Run: headless pygame with SDL's dummy video driver; simulated clock (each Clock.tick advances the game by its frame time, no real sleeping); random seed 0; keys injected as events and as key.get_pressed() state; no mouse input.
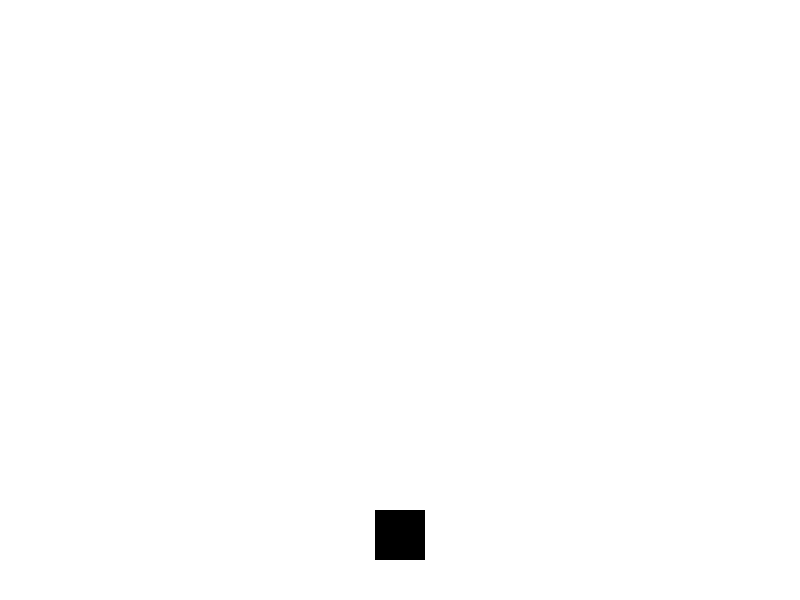
Frame 1 of 4 · flips 1–60 · no input
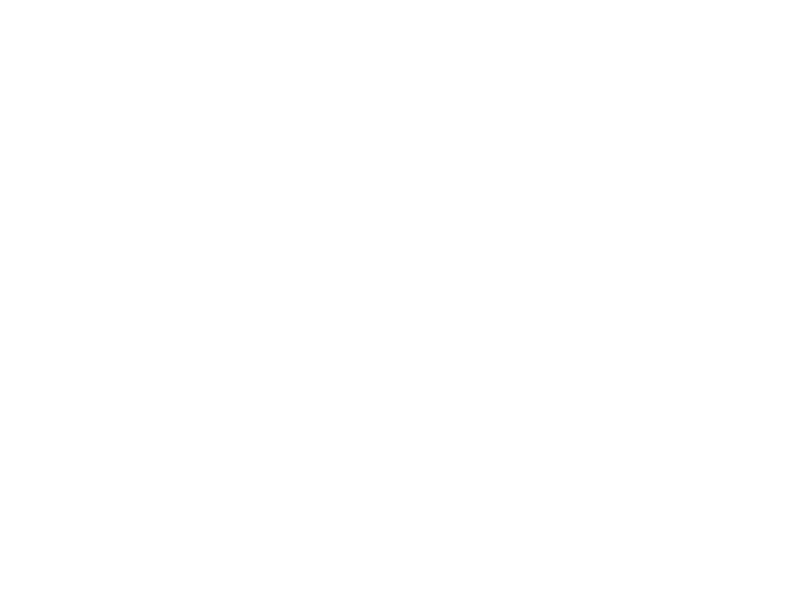
Frame 2 of 4 · flips 61–180 · tapped SPACE, RETURN · held RIGHT (→), D
Frame 3 of 4 · flips 181–300 · held DOWN (↓), S · screen unchanged from frame 2, image omitted
Frame 4 of 4 · flips 301–420 · held LEFT (←), A, UP (↑), W · screen same as frame 1, image omitted

The pygame program that drew these frames:

# platformer_game.py

import pygame
import sys

# Inicializar Pygame
pygame.init()

# Configuración de la ventana
ANCHO = 800
ALTO = 600
PANTALLA = pygame.display.set_mode((ANCHO, ALTO))
pygame.display.set_caption("Juego de Plataformas")

# Colores
BLANCO = (255, 255, 255)
NEGRO = (0, 0, 0)

# Clases
class Jugador(pygame.sprite.Sprite):
    def __init__(self):
        super().__init__()
        self.image = pygame.Surface((50, 50))
        self.image.fill(NEGRO)
        self.rect = self.image.get_rect()
        self.rect.center = (ANCHO // 2, ALTO // 2)
        self.velocidad_y = 0

    def update(self):
        self.velocidad_y += 1  # Gravedad
        teclas = pygame.key.get_pressed()
        if teclas[pygame.K_LEFT]:
            self.rect.x -= 5
        if teclas[pygame.K_RIGHT]:
            self.rect.x += 5
        if teclas[pygame.K_SPACE]:
            self.saltar()

        # Actualizar posición vertical
        self.rect.y += self.velocidad_y

        # Limitar movimiento del jugador dentro de la pantalla
        if self.rect.bottom > ALTO:
            self.rect.bottom = ALTO
            self.velocidad_y = 0

    def saltar(self):
        # Solo puede saltar si está en el suelo
        if self.rect.bottom >= ALTO:
            self.velocidad_y = -20

class Plataforma(pygame.sprite.Sprite):
    def __init__(self, x, y, ancho, alto):
        super().__init__()
        self.image = pygame.Surface((ancho, alto))
        self.image.fill(BLANCO)
        self.rect = self.image.get_rect()
        self.rect.x = x
        self.rect.y = y

# Crear grupos de sprites
todos_los_sprites = pygame.sprite.Group()
plataformas = pygame.sprite.Group()

# Crear el jugador
jugador = Jugador()
todos_los_sprites.add(jugador)

# Crear plataformas
plataforma_suelo = Plataforma(0, ALTO - 40, ANCHO, 40)
plataformas.add(plataforma_suelo)
todos_los_sprites.add(plataforma_suelo)

# Bucle principal del juego
reloj = pygame.time.Clock()
corriendo = True

while corriendo:
    for evento in pygame.event.get():
        if evento.type == pygame.QUIT:
            corriendo = False

    # Actualizar
    todos_los_sprites.update()

    # Comprobar colisiones
    if pygame.sprite.spritecollide(jugador, plataformas, False):
        jugador.rect.bottom = plataforma_suelo.rect.top
        jugador.velocidad_y = 0

    # Dibujar / Renderizar
    PANTALLA.fill(BLANCO)
    todos_los_sprites.draw(PANTALLA)

    # Actualizar pantalla
    pygame.display.flip()

    # Controlar FPS
    reloj.tick(60)

pygame.quit()
sys.exit()
